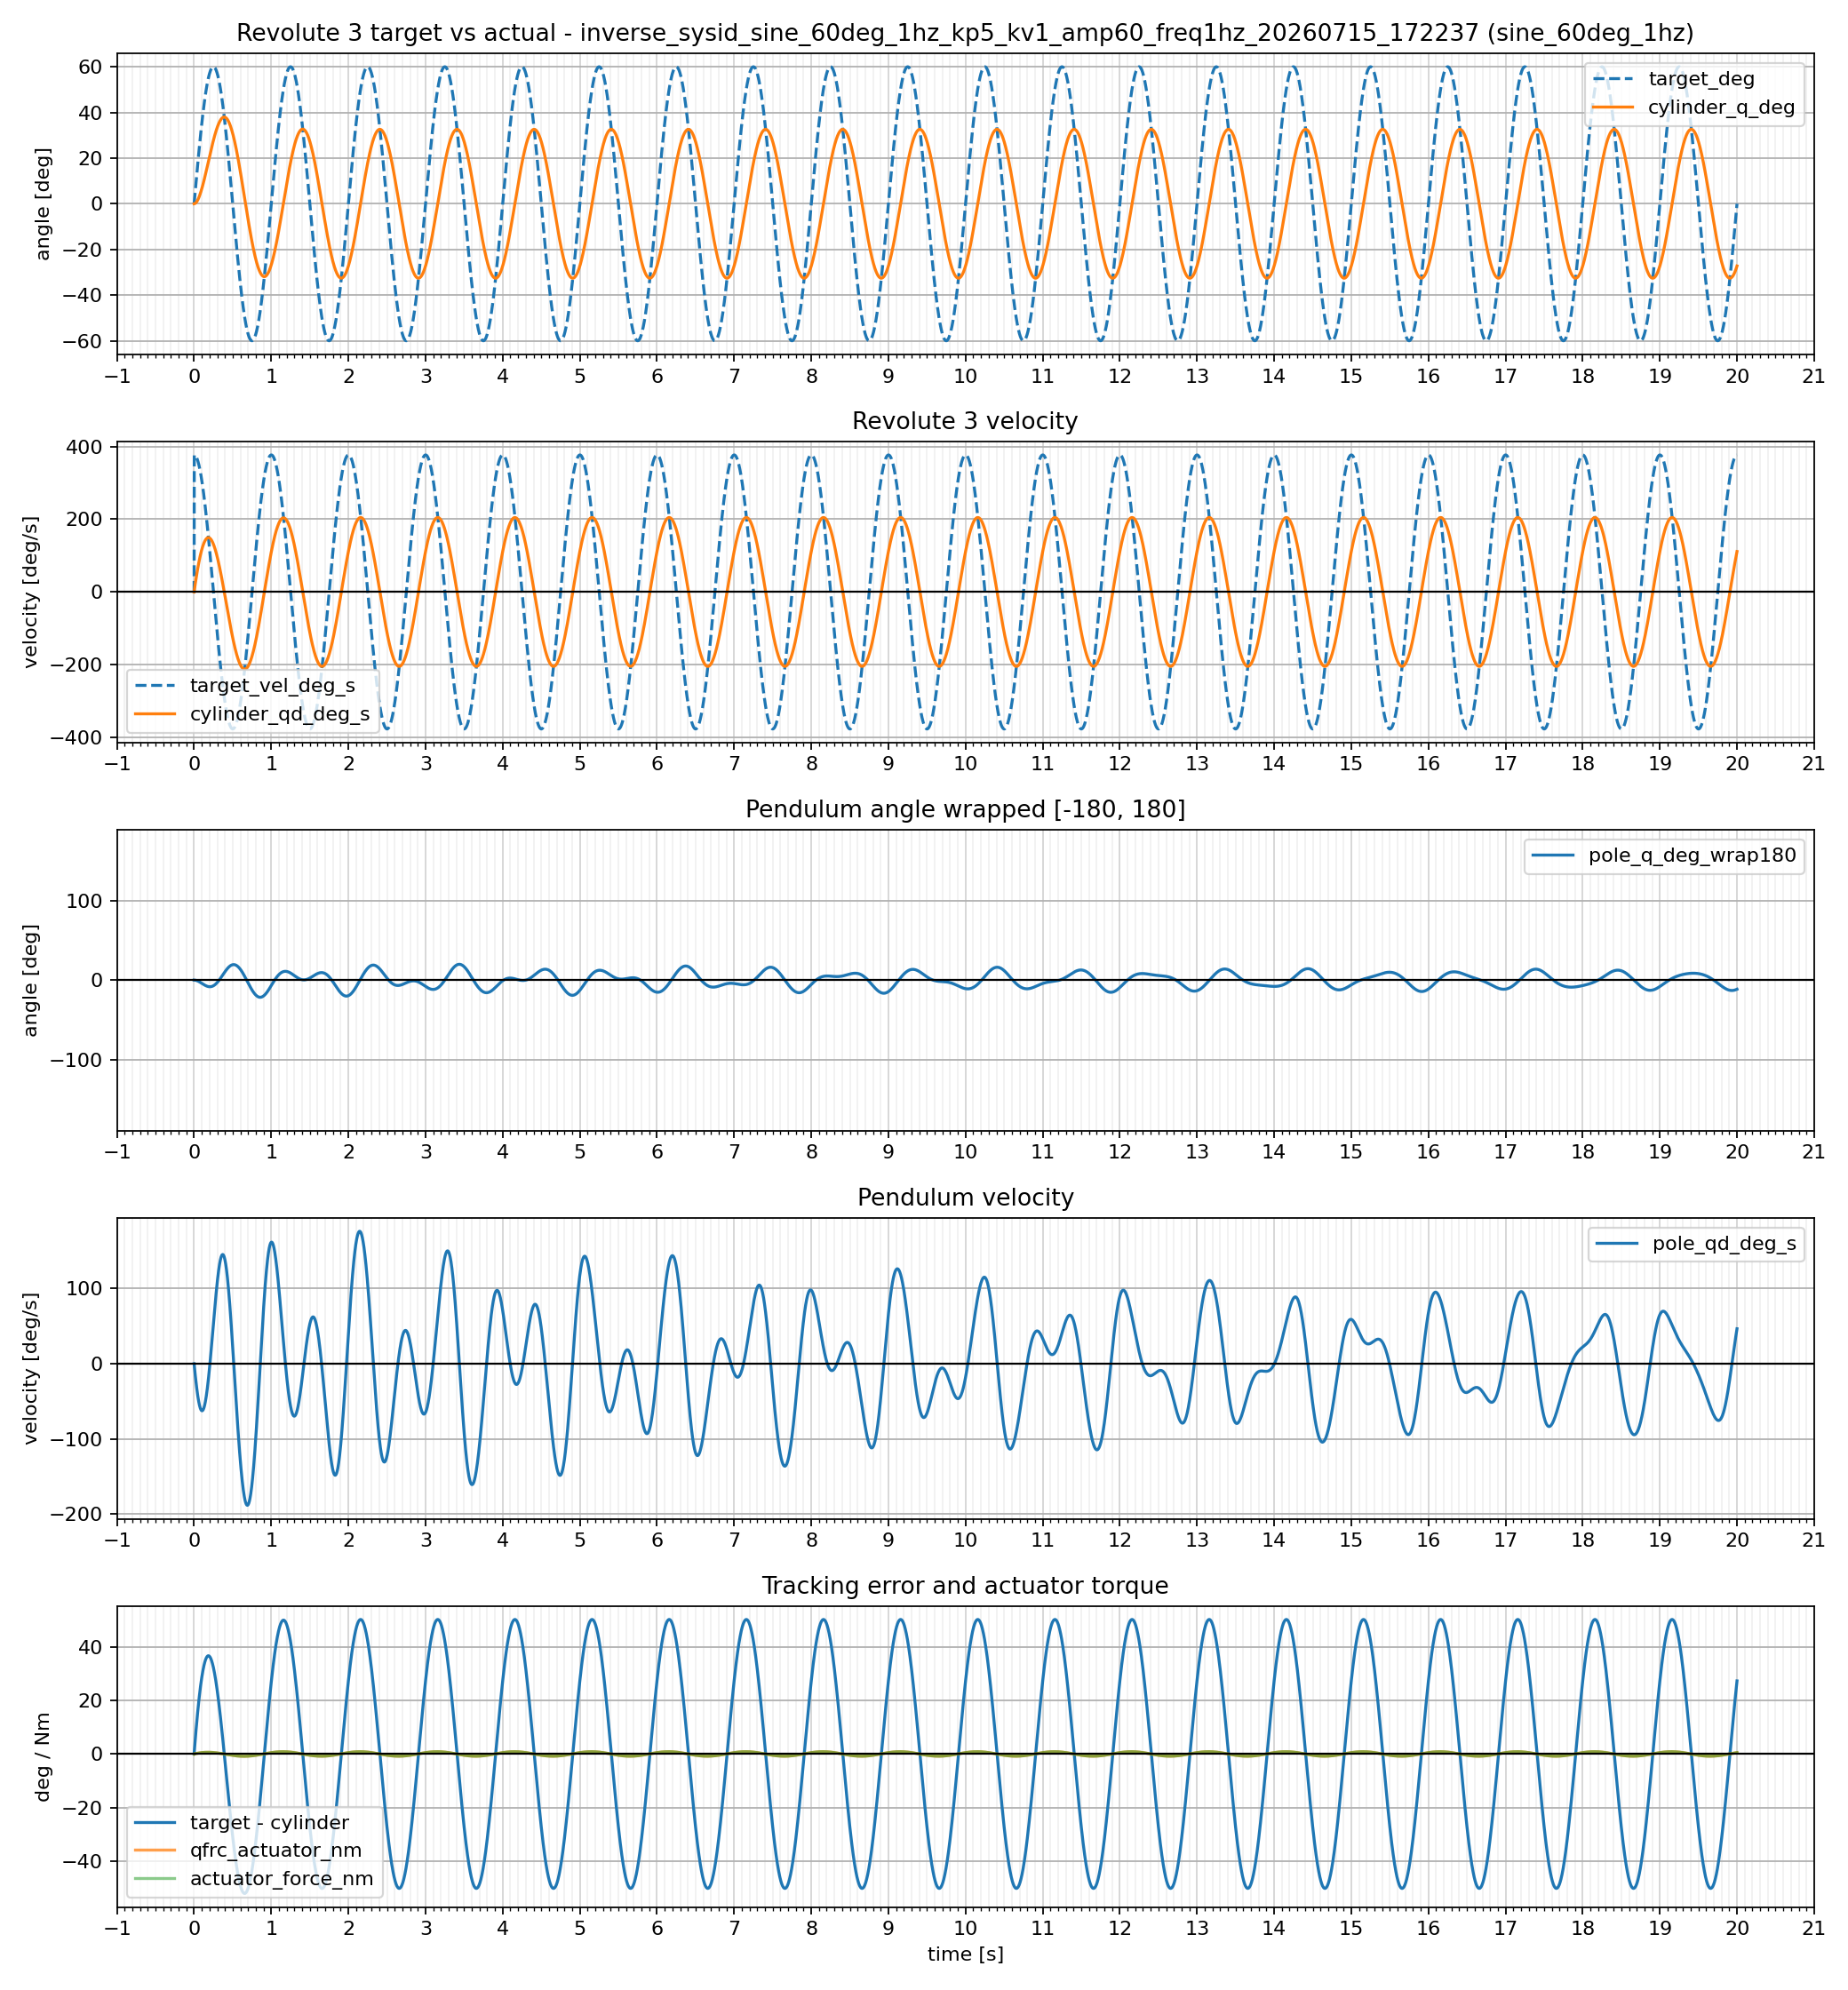

Values plotted in this chart, from the file beside it:
time_s, profile_name, target_rad, target_deg, target_vel_rad_s, target_vel_deg_s, cylinder_q_rad, cylinder_q_deg, cylinder_qd_rad_s, cylinder_qd_deg_s, tracking_error_rad, tracking_error_deg, pole_q_rad, pole_q_deg, pole_lift_deg, pole_qd_rad_s, pole_qd_deg_s, actuator_force_nm, qfrc_actuator_nm
0.000000, sine_60deg_1hz, 0.0000000000, 0.000000, 0.0000000000, 0.000000, 0.0000000000, 0.000000, 0.0000000016, 0.000000, -0.0000000000, -0.000000, -0.0000000003, -0.000000, 0.000000, -0.0000001489, -0.000009, 0.0000000000, 0.0000000000
0.002000, sine_60deg_1hz, 0.01316, 0.754, 6.58, 377, 0.0001111, 0.006368, 0.05557, 3.184, 0.01305, 0.7476, -0.00007677, -0.004399, 0.004399, -0.03839, -2.199, 0.0658, 0.0658
0.004000, sine_60deg_1hz, 0.02632, 1.508, 6.579, 376.9, 0.0003277, 0.01878, 0.1083, 6.203, 0.02599, 1.489, -0.0002263, -0.01297, 0.01297, -0.07476, -4.283, 0.07545, 0.07545
0.006000, sine_60deg_1hz, 0.03947, 2.261, 6.576, 376.8, 0.0006489, 0.03718, 0.1606, 9.203, 0.03882, 2.224, -0.000448, -0.02567, 0.02567, -0.1108, -6.351, 0.08744, 0.08744
0.008000, sine_60deg_1hz, 0.05262, 3.015, 6.573, 376.6, 0.001074, 0.06154, 0.2125, 12.18, 0.05154, 2.953, -0.0007411, -0.04246, 0.04246, -0.1465, -8.397, 0.0992, 0.0992
0.01, sine_60deg_1hz, 0.06575, 3.767, 6.569, 376.4, 0.001602, 0.09179, 0.264, 15.13, 0.06415, 3.676, -0.001105, -0.0633, 0.0633, -0.1819, -10.42, 0.1109, 0.1109
0.012, sine_60deg_1hz, 0.07888, 4.52, 6.564, 376.1, 0.002232, 0.1279, 0.315, 18.05, 0.07665, 4.392, -0.001538, -0.08814, 0.08814, -0.2168, -12.42, 0.1224, 0.1224
0.014, sine_60deg_1hz, 0.092, 5.271, 6.558, 375.7, 0.002963, 0.1698, 0.3655, 20.94, 0.08903, 5.101, -0.002041, -0.1169, 0.1169, -0.2512, -14.39, 0.1339, 0.1339
0.016, sine_60deg_1hz, 0.1051, 6.022, 6.55, 375.3, 0.003794, 0.2174, 0.4156, 23.81, 0.1013, 5.804, -0.002611, -0.1496, 0.1496, -0.2852, -16.34, 0.1452, 0.1452
0.018, sine_60deg_1hz, 0.1182, 6.771, 6.542, 374.8, 0.004724, 0.2707, 0.4651, 26.65, 0.1135, 6.501, -0.003249, -0.1861, 0.1861, -0.3187, -18.26, 0.1564, 0.1564
0.02, sine_60deg_1hz, 0.1312, 7.52, 6.533, 374.3, 0.005753, 0.3296, 0.5143, 29.46, 0.1255, 7.19, -0.003952, -0.2264, 0.2264, -0.3517, -20.15, 0.1675, 0.1675
0.022, sine_60deg_1hz, 0.1443, 8.267, 6.522, 373.7, 0.006879, 0.3941, 0.5629, 32.25, 0.1374, 7.873, -0.00472, -0.2705, 0.2705, -0.3842, -22.02, 0.1784, 0.1784
0.024, sine_60deg_1hz, 0.1573, 9.014, 6.511, 373.1, 0.008101, 0.4641, 0.611, 35.01, 0.1492, 8.549, -0.005553, -0.3182, 0.3182, -0.4162, -23.85, 0.1893, 0.1893
0.026, sine_60deg_1hz, 0.1703, 9.758, 6.499, 372.3, 0.009418, 0.5396, 0.6587, 37.74, 0.1609, 9.219, -0.006448, -0.3695, 0.3695, -0.4476, -25.65, 0.2, 0.2
0.028, sine_60deg_1hz, 0.1833, 10.5, 6.485, 371.6, 0.01083, 0.6205, 0.7058, 40.44, 0.1725, 9.881, -0.007405, -0.4243, 0.4243, -0.4785, -27.41, 0.2107, 0.2107
0.03, sine_60deg_1hz, 0.1962, 11.24, 6.471, 370.7, 0.01233, 0.7067, 0.7525, 43.11, 0.1839, 10.54, -0.008422, -0.4826, 0.4826, -0.5087, -29.15, 0.2212, 0.2212
0.032, sine_60deg_1hz, 0.2091, 11.98, 6.455, 369.9, 0.01393, 0.7982, 0.7986, 45.76, 0.1952, 11.18, -0.009499, -0.5443, 0.5443, -0.5384, -30.85, 0.2315, 0.2315
0.034, sine_60deg_1hz, 0.222, 12.72, 6.439, 368.9, 0.01562, 0.895, 0.8443, 48.37, 0.2064, 11.83, -0.01063, -0.6093, 0.6093, -0.5674, -32.51, 0.2418, 0.2418
0.036, sine_60deg_1hz, 0.2349, 13.46, 6.421, 367.9, 0.0174, 0.9969, 0.8894, 50.96, 0.2175, 12.46, -0.01183, -0.6776, 0.6776, -0.5958, -34.14, 0.2519, 0.2519
0.038, sine_60deg_1hz, 0.2477, 14.19, 6.403, 366.8, 0.01927, 1.104, 0.934, 53.51, 0.2284, 13.09, -0.01307, -0.749, 0.749, -0.6235, -35.72, 0.2619, 0.2619
0.04, sine_60deg_1hz, 0.2604, 14.92, 6.383, 365.7, 0.02122, 1.216, 0.9781, 56.04, 0.2392, 13.71, -0.01437, -0.8235, 0.8235, -0.6506, -37.27, 0.2718, 0.2718
0.042, sine_60deg_1hz, 0.2732, 15.65, 6.363, 364.5, 0.02327, 1.333, 1.022, 58.54, 0.2499, 14.32, -0.01573, -0.9011, 0.9011, -0.6769, -38.78, 0.2815, 0.2815
0.044, sine_60deg_1hz, 0.2858, 16.38, 6.341, 363.3, 0.0254, 1.455, 1.065, 61, 0.2604, 14.92, -0.01713, -0.9816, 0.9816, -0.7026, -40.26, 0.2912, 0.2912
0.046, sine_60deg_1hz, 0.2985, 17.1, 6.318, 362, 0.02761, 1.582, 1.107, 63.44, 0.2709, 15.52, -0.01859, -1.065, 1.065, -0.7275, -41.68, 0.3007, 0.3007
0.048, sine_60deg_1hz, 0.3111, 17.82, 6.295, 360.7, 0.02991, 1.714, 1.149, 65.84, 0.2812, 16.11, -0.02009, -1.151, 1.151, -0.7518, -43.07, 0.31, 0.31
0.05, sine_60deg_1hz, 0.3236, 18.54, 6.27, 359.3, 0.03229, 1.85, 1.191, 68.22, 0.2913, 16.69, -0.02164, -1.24, 1.24, -0.7752, -44.42, 0.3193, 0.3193
0.052, sine_60deg_1hz, 0.3361, 19.26, 6.245, 357.8, 0.03475, 1.991, 1.232, 70.56, 0.3013, 17.27, -0.02324, -1.331, 1.331, -0.7979, -45.72, 0.3284, 0.3284
0.054, sine_60deg_1hz, 0.3485, 19.97, 6.218, 356.3, 0.0373, 2.137, 1.272, 72.87, 0.3112, 17.83, -0.02488, -1.425, 1.425, -0.8199, -46.98, 0.3374, 0.3374
0.056, sine_60deg_1hz, 0.3609, 20.68, 6.191, 354.7, 0.03992, 2.287, 1.312, 75.15, 0.321, 18.39, -0.02656, -1.522, 1.522, -0.841, -48.19, 0.3462, 0.3462
0.058, sine_60deg_1hz, 0.3732, 21.38, 6.162, 353.1, 0.04262, 2.442, 1.351, 77.4, 0.3306, 18.94, -0.02828, -1.62, 1.62, -0.8614, -49.36, 0.3549, 0.3549
0.06, sine_60deg_1hz, 0.3855, 22.09, 6.133, 351.4, 0.0454, 2.601, 1.39, 79.62, 0.3401, 19.49, -0.03004, -1.721, 1.721, -0.881, -50.48, 0.3635, 0.3635
0.062, sine_60deg_1hz, 0.3977, 22.79, 6.102, 349.6, 0.04826, 2.765, 1.428, 81.8, 0.3494, 20.02, -0.03184, -1.825, 1.825, -0.8997, -51.55, 0.3719, 0.3719
0.064, sine_60deg_1hz, 0.4098, 23.48, 6.071, 347.8, 0.05119, 2.933, 1.465, 83.95, 0.3587, 20.55, -0.03368, -1.93, 1.93, -0.9177, -52.58, 0.3802, 0.3802
0.066, sine_60deg_1hz, 0.4219, 24.17, 6.039, 346, 0.05419, 3.105, 1.502, 86.07, 0.3677, 21.07, -0.03555, -2.037, 2.037, -0.9347, -53.56, 0.3884, 0.3884
0.068, sine_60deg_1hz, 0.4339, 24.86, 6.005, 344.1, 0.05727, 3.281, 1.539, 88.16, 0.3767, 21.58, -0.03745, -2.146, 2.146, -0.951, -54.49, 0.3964, 0.3964
0.07, sine_60deg_1hz, 0.4459, 25.55, 5.971, 342.1, 0.06042, 3.462, 1.575, 90.21, 0.3855, 22.09, -0.03938, -2.256, 2.256, -0.9664, -55.37, 0.4043, 0.4043
0.072, sine_60deg_1hz, 0.4577, 26.23, 5.936, 340.1, 0.06364, 3.646, 1.61, 92.24, 0.3941, 22.58, -0.04134, -2.369, 2.369, -0.9809, -56.2, 0.4121, 0.4121
0.074, sine_60deg_1hz, 0.4695, 26.9, 5.9, 338, 0.06693, 3.835, 1.645, 94.22, 0.4026, 23.07, -0.04333, -2.483, 2.483, -0.9945, -56.98, 0.4197, 0.4197
0.076, sine_60deg_1hz, 0.4813, 27.57, 5.863, 335.9, 0.07028, 4.027, 1.679, 96.18, 0.411, 23.55, -0.04535, -2.598, 2.598, -1.007, -57.71, 0.4272, 0.4272
0.078, sine_60deg_1hz, 0.4929, 28.24, 5.825, 333.7, 0.07371, 4.223, 1.712, 98.1, 0.4192, 24.02, -0.04739, -2.715, 2.715, -1.019, -58.4, 0.4345, 0.4345
0.08, sine_60deg_1hz, 0.5045, 28.91, 5.786, 331.5, 0.0772, 4.423, 1.745, 99.99, 0.4273, 24.48, -0.04945, -2.833, 2.833, -1.03, -59.03, 0.4417, 0.4417
0.082, sine_60deg_1hz, 0.516, 29.56, 5.746, 329.2, 0.08075, 4.627, 1.777, 101.8, 0.4352, 24.94, -0.05153, -2.952, 2.952, -1.04, -59.6, 0.4488, 0.4488
0.084, sine_60deg_1hz, 0.5274, 30.22, 5.705, 326.9, 0.08437, 4.834, 1.809, 103.7, 0.443, 25.38, -0.05363, -3.073, 3.073, -1.049, -60.13, 0.4557, 0.4557
0.086, sine_60deg_1hz, 0.5387, 30.87, 5.663, 324.5, 0.08805, 5.045, 1.84, 105.4, 0.4507, 25.82, -0.05574, -3.194, 3.194, -1.058, -60.61, 0.4625, 0.4625
0.088, sine_60deg_1hz, 0.55, 31.51, 5.621, 322.1, 0.0918, 5.259, 1.871, 107.2, 0.4582, 26.25, -0.05787, -3.316, 3.316, -1.065, -61.03, 0.4691, 0.4691
0.09, sine_60deg_1hz, 0.5611, 32.15, 5.577, 319.6, 0.0956, 5.477, 1.901, 108.9, 0.4655, 26.67, -0.06002, -3.439, 3.439, -1.072, -61.4, 0.4756, 0.4756
0.092, sine_60deg_1hz, 0.5722, 32.78, 5.533, 317, 0.09946, 5.699, 1.93, 110.6, 0.4727, 27.09, -0.06217, -3.562, 3.562, -1.077, -61.72, 0.482, 0.482
0.094, sine_60deg_1hz, 0.5832, 33.41, 5.488, 314.4, 0.1034, 5.923, 1.959, 112.2, 0.4798, 27.49, -0.06433, -3.686, 3.686, -1.082, -61.98, 0.4882, 0.4882
0.096, sine_60deg_1hz, 0.594, 34.04, 5.442, 311.8, 0.1074, 6.151, 1.987, 113.9, 0.4867, 27.89, -0.0665, -3.81, 3.81, -1.085, -62.19, 0.4942, 0.4942
0.098, sine_60deg_1hz, 0.6048, 34.65, 5.395, 309.1, 0.1114, 6.382, 2.015, 115.4, 0.4935, 28.27, -0.06868, -3.935, 3.935, -1.088, -62.35, 0.5002, 0.5002
0.1, sine_60deg_1hz, 0.6155, 35.27, 5.347, 306.4, 0.1155, 6.616, 2.042, 117, 0.5001, 28.65, -0.07086, -4.06, 4.06, -1.09, -62.45, 0.5059, 0.5059
0.102, sine_60deg_1hz, 0.6261, 35.87, 5.299, 303.6, 0.1196, 6.853, 2.068, 118.5, 0.5065, 29.02, -0.07304, -4.185, 4.185, -1.091, -62.51, 0.5116, 0.5116
0.104, sine_60deg_1hz, 0.6366, 36.48, 5.249, 300.8, 0.1238, 7.092, 2.094, 120, 0.5128, 29.38, -0.07522, -4.31, 4.31, -1.091, -62.5, 0.517, 0.517
0.106, sine_60deg_1hz, 0.647, 37.07, 5.199, 297.9, 0.128, 7.335, 2.119, 121.4, 0.519, 29.74, -0.0774, -4.435, 4.435, -1.09, -62.45, 0.5224, 0.5224
0.108, sine_60deg_1hz, 0.6573, 37.66, 5.148, 295, 0.1323, 7.581, 2.143, 122.8, 0.525, 30.08, -0.07958, -4.56, 4.56, -1.088, -62.34, 0.5276, 0.5276
0.11, sine_60deg_1hz, 0.6675, 38.25, 5.096, 292, 0.1366, 7.829, 2.167, 124.2, 0.5309, 30.42, -0.08175, -4.684, 4.684, -1.085, -62.18, 0.5326, 0.5326
0.112, sine_60deg_1hz, 0.6776, 38.82, 5.043, 289, 0.141, 8.08, 2.191, 125.5, 0.5366, 30.74, -0.08391, -4.808, 4.808, -1.082, -61.97, 0.5375, 0.5375
0.114, sine_60deg_1hz, 0.6876, 39.4, 4.99, 285.9, 0.1455, 8.334, 2.213, 126.8, 0.5421, 31.06, -0.08607, -4.931, 4.931, -1.077, -61.7, 0.5422, 0.5422
0.116, sine_60deg_1hz, 0.6974, 39.96, 4.936, 282.8, 0.1499, 8.59, 2.235, 128.1, 0.5475, 31.37, -0.08821, -5.054, 5.054, -1.071, -61.38, 0.5468, 0.5468
0.118, sine_60deg_1hz, 0.7072, 40.52, 4.88, 279.6, 0.1544, 8.849, 2.257, 129.3, 0.5528, 31.67, -0.09034, -5.176, 5.176, -1.065, -61.01, 0.5513, 0.5513
... 9,941 more rows
